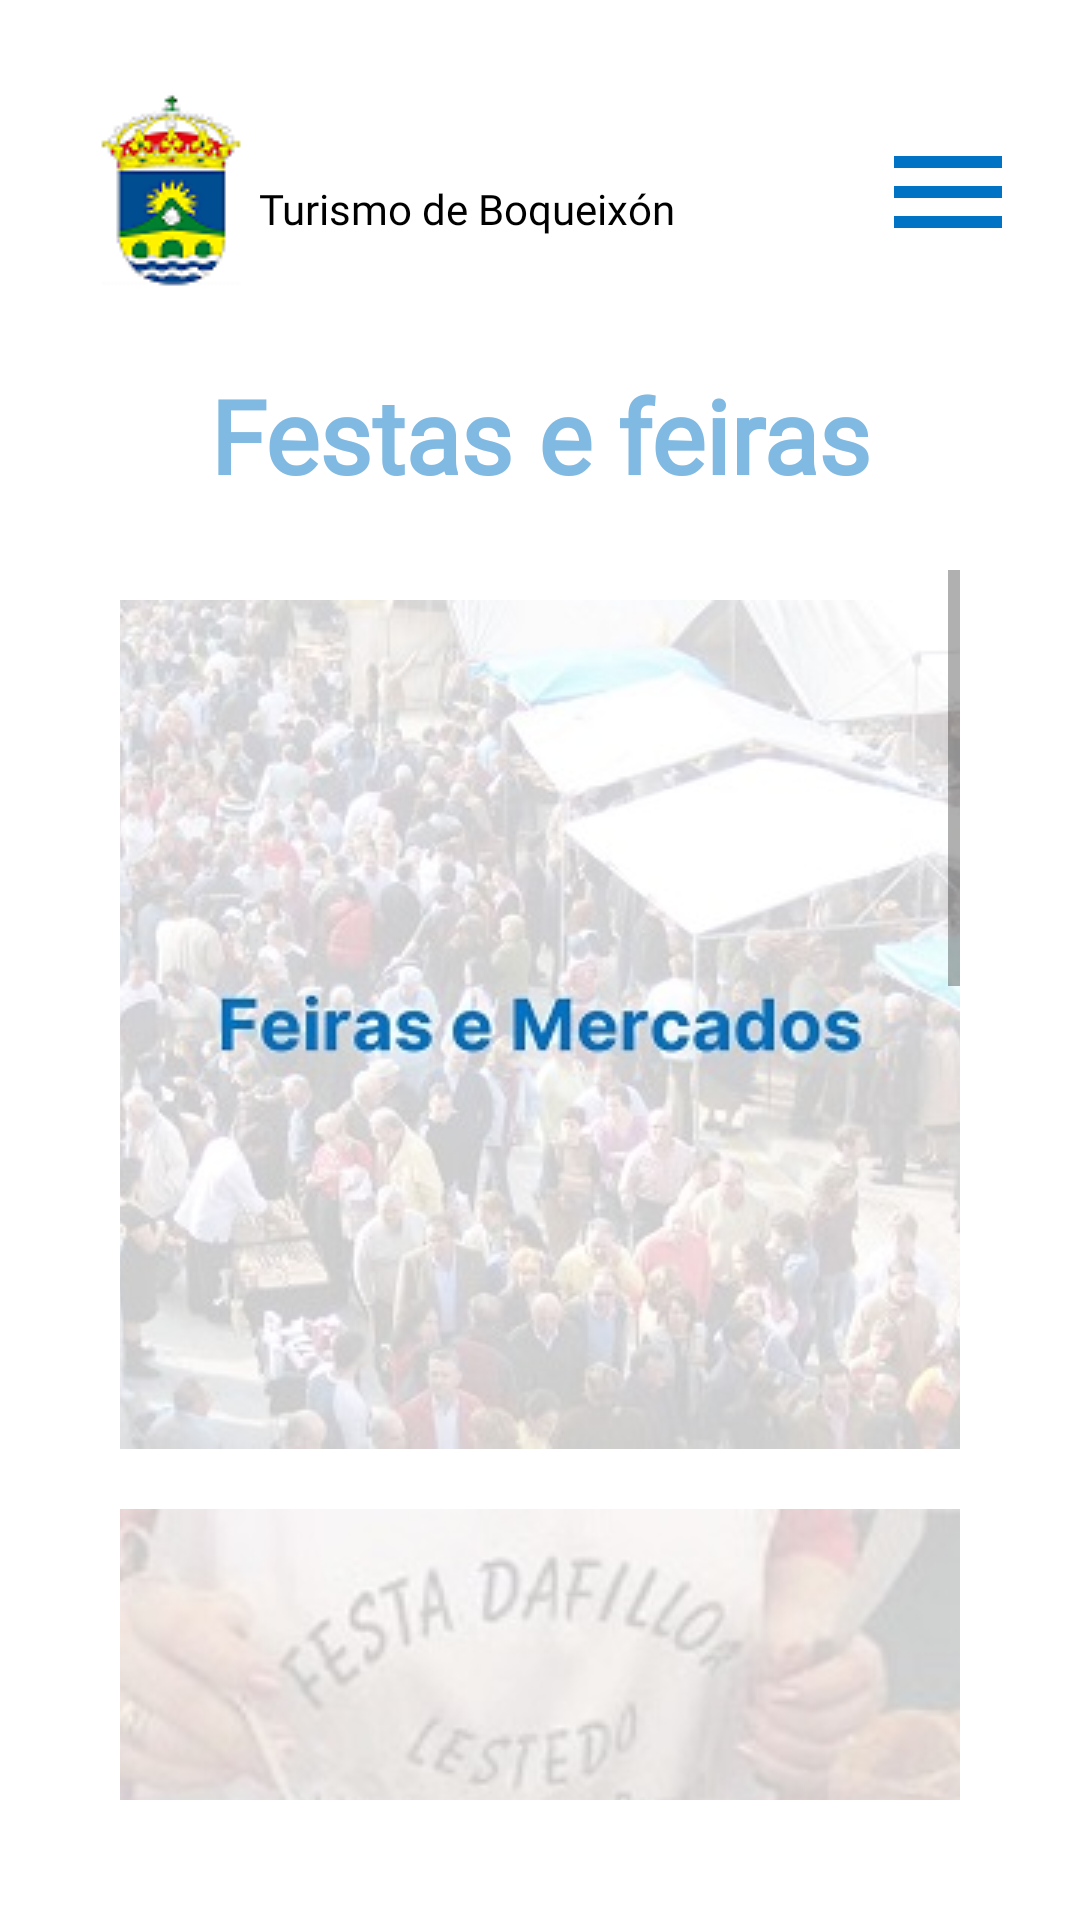

The Android layout XML behind this screen, and the referenced resources:
<!-- AndroidManifest.xml: application theme Theme.Boqueixon -->
<!-- res/layout/activity_festas_efeiras.xml -->
<?xml version="1.0" encoding="utf-8"?>
<RelativeLayout xmlns:android="http://schemas.android.com/apk/res/android"
    xmlns:app="http://schemas.android.com/apk/res-auto"
    xmlns:tools="http://schemas.android.com/tools"
    android:layout_width="match_parent"
    android:layout_height="match_parent"
    android:padding="20dp"
    tools:context=".QueFacer">

    <ImageButton
        android:id="@+id/logoboqueixon"
        android:layout_width="wrap_content"
        android:layout_height="wrap_content"
        android:layout_alignParentStart="true"
        android:layout_alignParentTop="true"
        android:backgroundTint="#FFFFFF"
        android:contentDescription="@string/logoboqueixon"
        app:srcCompat="@drawable/logoboqueixon"
        tools:ignore="TouchTargetSizeCheck" />

    <TextView
        android:id="@+id/textView2"
        android:layout_width="wrap_content"
        android:layout_height="wrap_content"
        android:layout_alignParentTop="true"
        android:layout_marginStart="-8dp"
        android:layout_marginTop="40dp"
        android:layout_toEndOf="@id/logoboqueixon"
        android:fontFamily="@font/nothing_you_could_do"
        android:text="@string/turismo_de_boqueix_n"
        android:textColor="#000000" />

    <ImageButton
        android:id="@+id/menuHamburguesa2"
        android:layout_width="wrap_content"
        android:layout_height="wrap_content"
        android:layout_alignParentTop="true"
        android:layout_alignParentEnd="true"
        android:layout_marginTop="20dp"
        android:background="#FFFFFF"
        android:contentDescription="@string/botonmenu"
        android:minWidth="48dp"
        android:minHeight="48dp"
        app:srcCompat="@drawable/menu_hamburguesa" />

    <TextView
        android:id="@+id/relixiosas"
        android:layout_width="280dp"
        android:layout_height="50dp"
        android:layout_alignParentStart="true"
        android:layout_alignParentTop="true"
        android:layout_alignParentEnd="true"
        android:layout_marginTop="100dp"
        android:fontFamily="@font/nothing_you_could_do"
        android:gravity="center"
        android:text="@string/festas"
        android:textColor="@color/blueBoqueixonTitulos"
        android:textSize="34sp"
        android:textStyle="bold" />

    <ScrollView
        android:id="@+id/scrollView3"
        android:layout_width="match_parent"
        android:layout_height="match_parent"
        android:layout_below="@+id/relixiosas"
        android:layout_alignParentStart="true"
        android:layout_alignParentEnd="true"
        android:layout_alignParentBottom="true"
        android:layout_marginStart="20dp"
        android:layout_marginLeft="20dp"
        android:layout_marginTop="20dp"
        android:layout_marginEnd="20dp"
        android:layout_marginRight="20dp"
        android:layout_marginBottom="20dp"
        android:contentDescription="scrollquehacer"
        app:layout_constraintBottom_toBottomOf="parent"
        app:layout_constraintEnd_toEndOf="parent"
        app:layout_constraintStart_toStartOf="parent"
        app:layout_constraintTop_toTopOf="parent">

        <LinearLayout
            android:layout_width="match_parent"
            android:layout_height="wrap_content"
            android:orientation="vertical">

            <ImageButton
                android:id="@+id/buttonfeirasmercados"
                android:layout_width="match_parent"
                android:layout_height="wrap_content"
                android:backgroundTint="#FFFFFF"
                android:contentDescription="feirasmercados"
                app:srcCompat="@mipmap/feiramercado" />

            <ImageButton
                android:id="@+id/buttonfilloa"
                android:layout_width="match_parent"
                android:layout_height="wrap_content"
                android:backgroundTint="#FFFFFF"
                android:contentDescription="filloa"
                app:srcCompat="@mipmap/filloa" />

            <ImageButton
                android:id="@+id/buttonentroido"
                android:layout_width="match_parent"
                android:layout_height="wrap_content"
                android:backgroundTint="#FFFFFF"
                android:contentDescription="entroido"
                app:srcCompat="@mipmap/entroido" />

            <ImageButton
                android:id="@+id/buttonrelixiosas"
                android:layout_width="match_parent"
                android:layout_height="wrap_content"
                android:backgroundTint="#FFFFFF"
                android:contentDescription="relixiosas"
                app:srcCompat="@mipmap/relixiosas" />
        </LinearLayout>
    </ScrollView>


</RelativeLayout>
<!-- resources referenced by this layout -->
<resources>
  <color name="blueBoqueixonTitulos">#80B9E1</color>
  <!-- drawable logoboqueixon: png bitmap (drawable, 5662 bytes) -->
  <!-- drawable menu_hamburguesa (drawable) -->
  <vector android:height="48dp" android:tint="#0073C4"
      android:viewportHeight="24" android:viewportWidth="24"
      android:width="48dp" xmlns:android="http://schemas.android.com/apk/res/android">
      <path android:fillColor="@android:color/white" android:pathData="M3,18h18v-2L3,16v2zM3,13h18v-2L3,11v2zM3,6v2h18L21,6L3,6z"/>
  </vector>
  <!-- mipmap entroido: jpg bitmap (mipmap-mdpi, 42914 bytes) -->
  <!-- mipmap feiramercado: jpg bitmap (mipmap-mdpi, 45995 bytes) -->
  <!-- mipmap filloa: jpg bitmap (mipmap-mdpi, 26640 bytes) -->
  <!-- mipmap relixiosas: jpg bitmap (mipmap-mdpi, 30765 bytes) -->
  <string name="botonmenu">BotonMenu</string>
  <string name="festas">Festas e feiras</string>
  <string name="logoboqueixon">LogoBoqueixón</string>
  <string name="turismo_de_boqueix_n">Turismo de Boqueixón</string>
  <style name="Theme.Boqueixon" parent="Theme.MaterialComponents.DayNight.NoActionBar">
          
          <item name="colorPrimary">@color/blueBoqueixon</item>
          <item name="colorPrimaryVariant">@color/blueBoqueixon</item>
          <item name="colorOnPrimary">@color/white</item>
          
          <item name="colorSecondary">@color/teal_200</item>
          <item name="colorSecondaryVariant">@color/teal_700</item>
          <item name="colorOnSecondary">@color/black</item>
          
          <item name="android:statusBarColor" tools:targetApi="l">?attr/colorPrimaryVariant</item>
          
      </style>
  <color name="blueBoqueixon">#0073C4</color>
  <color name="white">#FFFFFFFF</color>
  <color name="teal_200">#FF03DAC5</color>
  <color name="teal_700">#FF018786</color>
  <color name="black">#FF000000</color>
</resources>
